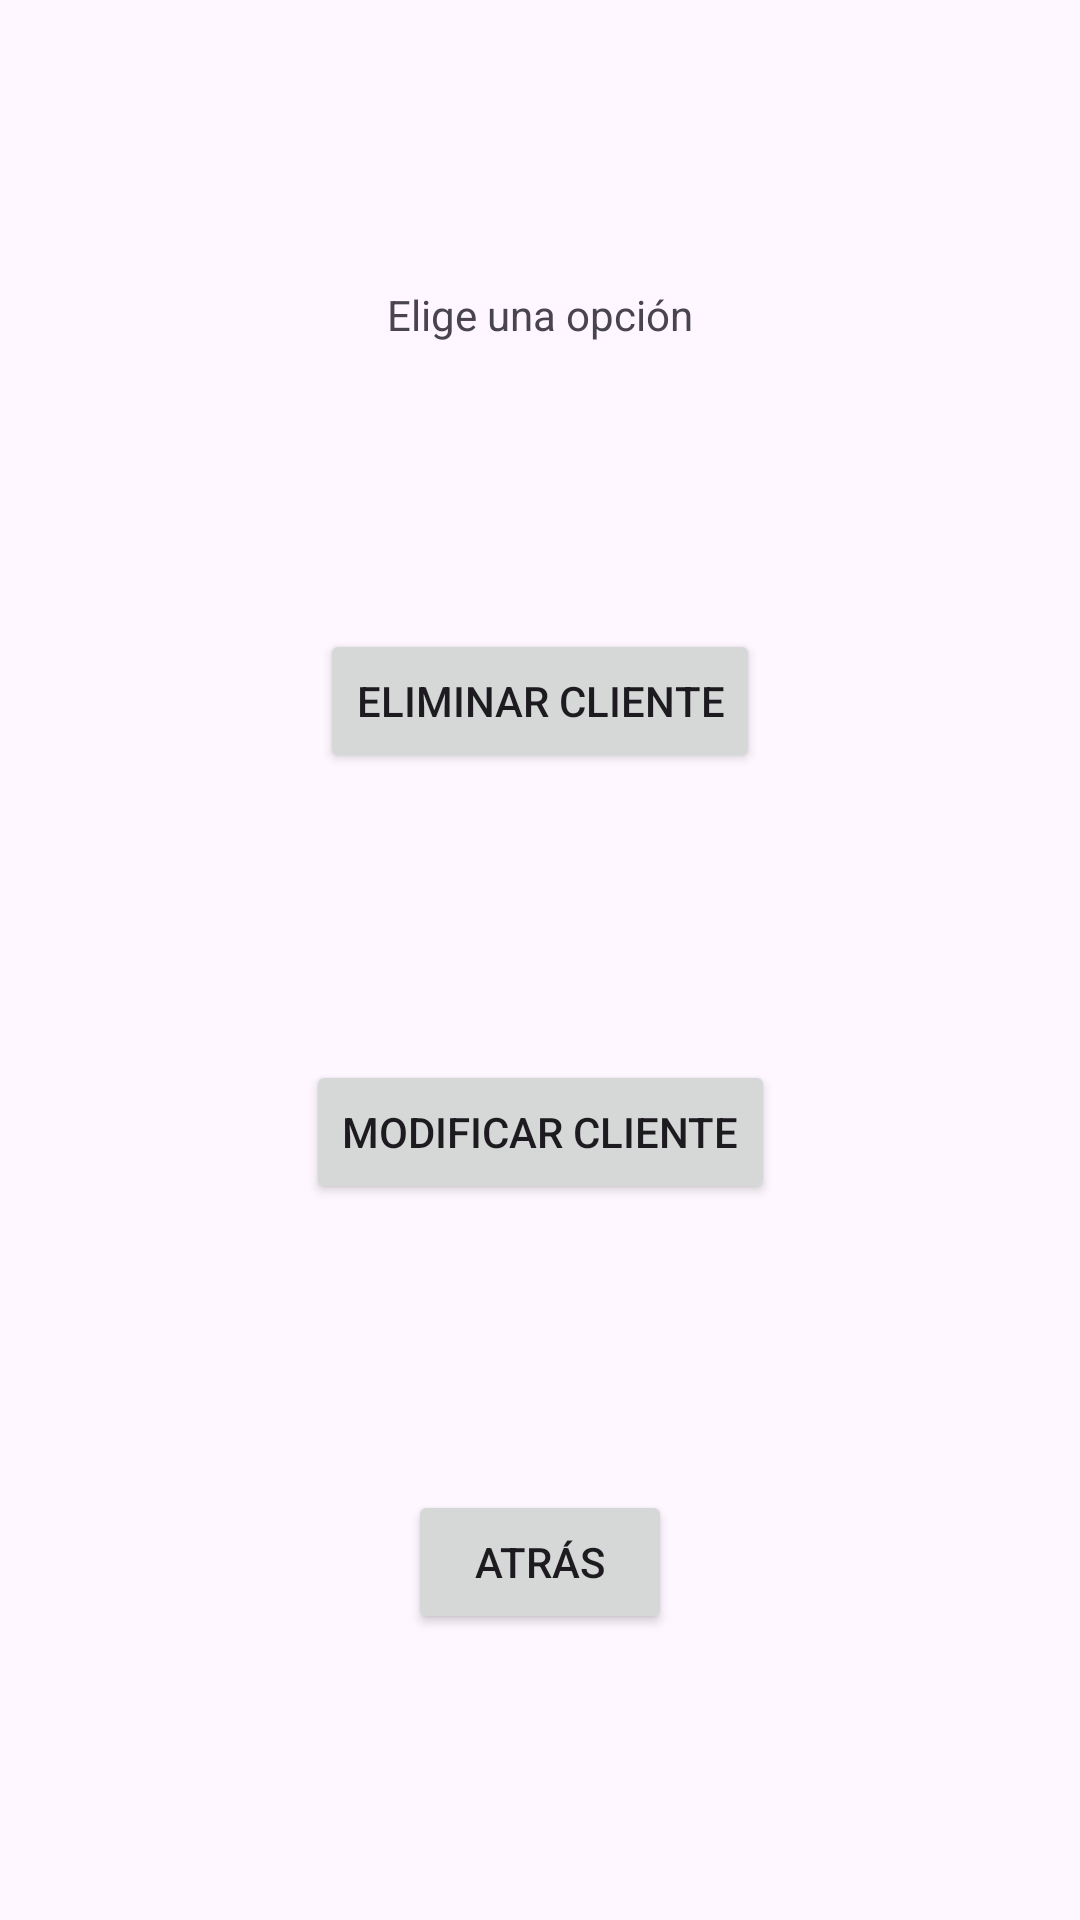

Write the Android layout XML for this screen, with the resource values it uses.
<!-- AndroidManifest.xml: application theme Theme.Optativa1 -->
<!-- res/layout/activity_modificar.xml -->
<?xml version="1.0" encoding="utf-8"?>
<androidx.constraintlayout.widget.ConstraintLayout xmlns:android="http://schemas.android.com/apk/res/android"
    xmlns:app="http://schemas.android.com/apk/res-auto"
    xmlns:tools="http://schemas.android.com/tools"
    android:id="@+id/main"
    android:layout_width="match_parent"
    android:layout_height="match_parent"
    tools:context=".Modificar"
    tools:layout_editor_absoluteX="5dp"
    tools:layout_editor_absoluteY="377dp">

    <Button
        android:id="@+id/botonBorrar"
        android:layout_width="wrap_content"
        android:layout_height="wrap_content"
        android:text="Eliminar cliente"
        app:layout_constraintBottom_toTopOf="@+id/botonModi"
        app:layout_constraintEnd_toEndOf="parent"
        app:layout_constraintHorizontal_bias="0.5"
        app:layout_constraintStart_toStartOf="parent"
        app:layout_constraintTop_toBottomOf="@+id/textView" />

    <Button
        android:id="@+id/botonModi"
        android:layout_width="wrap_content"
        android:layout_height="wrap_content"
        android:text="Modificar cliente"
        app:layout_constraintBottom_toTopOf="@+id/buttonVolver"
        app:layout_constraintEnd_toEndOf="parent"
        app:layout_constraintHorizontal_bias="0.5"
        app:layout_constraintStart_toStartOf="parent"
        app:layout_constraintTop_toBottomOf="@+id/botonBorrar" />

    <TextView
        android:id="@+id/textView"
        android:layout_width="wrap_content"
        android:layout_height="wrap_content"
        android:text="Elige una opción"
        app:layout_constraintBottom_toTopOf="@+id/botonBorrar"
        app:layout_constraintEnd_toEndOf="parent"
        app:layout_constraintHorizontal_bias="0.5"
        app:layout_constraintStart_toStartOf="parent"
        app:layout_constraintTop_toTopOf="parent" />

    <Button
        android:id="@+id/buttonVolver"
        android:layout_width="wrap_content"
        android:layout_height="wrap_content"
        android:text="Atrás"
        app:layout_constraintBottom_toBottomOf="parent"
        app:layout_constraintEnd_toEndOf="parent"
        app:layout_constraintHorizontal_bias="0.5"
        app:layout_constraintStart_toStartOf="parent"
        app:layout_constraintTop_toBottomOf="@+id/botonModi" />

</androidx.constraintlayout.widget.ConstraintLayout>
<!-- resources referenced by this layout -->
<resources>
  <style name="Theme.Optativa1" parent="Base.Theme.Optativa1" />
  <style name="Base.Theme.Optativa1" parent="Theme.Material3.DayNight.NoActionBar">
          
          
      </style>
</resources>
